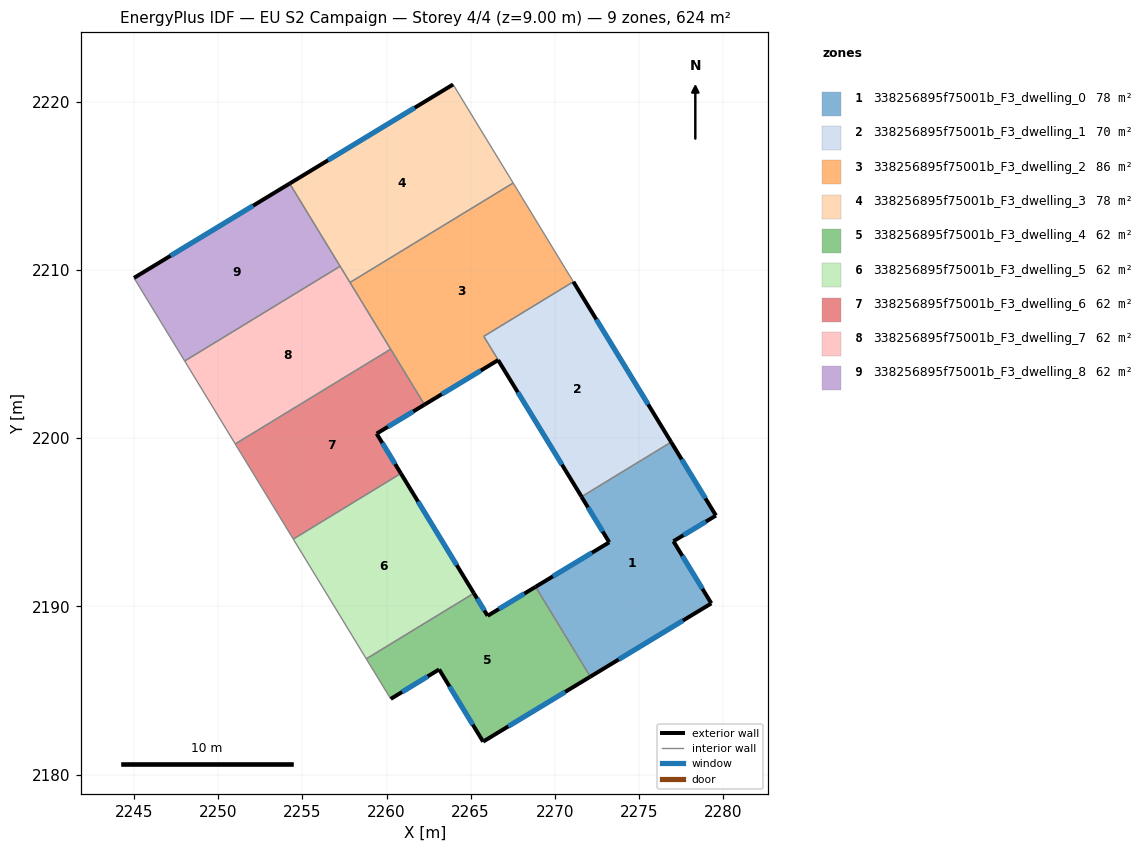
=== STOREY PLAN SPEC (per zone: floor XY polygon, exterior-wall plan segments, windows/doors) ===
zone 1: 338256895f75001b_F3_dwelling_0  (78.0 m²)
  floor: (2276.91, 2199.76) (2279.58, 2195.40) (2277.05, 2193.87) (2279.30, 2190.18) (2272.11, 2185.83) (2268.86, 2191.16) (2273.24, 2193.81) (2271.59, 2196.52)
  exterior wall: (2273.24, 2193.81) – (2268.86, 2191.16)  [5.1 m]
    window: (2272.21, 2193.19) – (2269.89, 2191.79)  [4.3 m²]
  exterior wall: (2271.59, 2196.52) – (2273.24, 2193.81)  [3.2 m]
    window: (2271.97, 2195.88) – (2272.85, 2194.45)  [2.7 m²]
  exterior wall: (2279.58, 2195.40) – (2276.91, 2199.76)  [5.1 m]
    window: (2278.95, 2196.43) – (2277.54, 2198.74)  [4.3 m²]
  exterior wall: (2277.05, 2193.87) – (2279.58, 2195.40)  [3.0 m]
    window: (2277.64, 2194.23) – (2278.98, 2195.04)  [2.5 m²]
  exterior wall: (2279.30, 2190.18) – (2277.05, 2193.87)  [4.3 m]
    window: (2278.77, 2191.05) – (2277.58, 2193.01)  [3.6 m²]
  exterior wall: (2272.11, 2185.83) – (2279.30, 2190.18)  [8.4 m]
    window: (2273.80, 2186.85) – (2277.61, 2189.16)  [7.1 m²]
  interior walls: 2
zone 2: 338256895f75001b_F3_dwelling_1  (69.6 m²)
  floor: (2271.10, 2209.29) (2276.91, 2199.76) (2271.59, 2196.52) (2265.78, 2206.05)
  exterior wall: (2276.91, 2199.76) – (2271.10, 2209.29)  [11.2 m]
    window: (2275.55, 2202.00) – (2272.47, 2207.06)  [9.4 m²]
  interior walls: 3
zone 3: 338256895f75001b_F3_dwelling_2  (86.5 m²)
  floor: (2267.53, 2215.16) (2271.10, 2209.29) (2265.78, 2206.05) (2271.59, 2196.52) (2266.63, 2204.64) (2262.26, 2201.99) (2257.83, 2209.25)
  exterior wall: (2262.26, 2201.99) – (2266.63, 2204.64)  [5.1 m]
    window: (2263.28, 2202.61) – (2265.61, 2204.02)  [4.3 m²]
  exterior wall: (2266.63, 2204.64) – (2271.59, 2196.52)  [9.5 m]
    window: (2267.80, 2202.73) – (2270.43, 2198.43)  [8.0 m²]
  interior walls: 6
zone 4: 338256895f75001b_F3_dwelling_3  (78.0 m²)
  floor: (2263.96, 2221.02) (2267.53, 2215.16) (2257.83, 2209.25) (2254.24, 2215.13)
  exterior wall: (2263.96, 2221.02) – (2254.24, 2215.13)  [11.4 m]
    window: (2261.68, 2219.64) – (2256.53, 2216.51)  [9.6 m²]
  interior walls: 4
zone 5: 338256895f75001b_F3_dwelling_4  (62.4 m²)
  floor: (2268.86, 2191.16) (2272.11, 2185.83) (2265.74, 2181.96) (2263.13, 2186.25) (2260.25, 2184.50) (2258.80, 2186.88) (2265.19, 2190.78) (2266.01, 2189.44)
  exterior wall: (2266.01, 2189.44) – (2265.19, 2190.78)  [1.6 m]
    window: (2265.82, 2189.76) – (2265.38, 2190.47)  [1.3 m²]
  exterior wall: (2268.86, 2191.16) – (2266.01, 2189.44)  [3.3 m]
    window: (2268.19, 2190.76) – (2266.68, 2189.85)  [2.8 m²]
  exterior wall: (2265.74, 2181.96) – (2272.11, 2185.83)  [7.4 m]
    window: (2267.24, 2182.87) – (2270.62, 2184.92)  [6.3 m²]
  exterior wall: (2263.13, 2186.25) – (2265.74, 2181.96)  [5.0 m]
    window: (2263.74, 2185.25) – (2265.13, 2182.97)  [4.2 m²]
  exterior wall: (2260.25, 2184.50) – (2263.13, 2186.25)  [3.4 m]
    window: (2260.93, 2184.91) – (2262.45, 2185.84)  [2.8 m²]
  interior walls: 3
zone 6: 338256895f75001b_F3_dwelling_5  (62.4 m²)
  floor: (2260.85, 2197.90) (2265.19, 2190.78) (2258.80, 2186.88) (2254.46, 2194.00)
  exterior wall: (2265.19, 2190.78) – (2260.85, 2197.90)  [8.3 m]
    window: (2264.17, 2192.45) – (2261.87, 2196.23)  [7.0 m²]
  interior walls: 3
zone 7: 338256895f75001b_F3_dwelling_6  (62.4 m²)
  floor: (2260.25, 2205.29) (2262.26, 2201.99) (2259.41, 2200.27) (2260.85, 2197.90) (2254.46, 2194.00) (2251.01, 2199.66)
  exterior wall: (2259.41, 2200.27) – (2262.26, 2201.99)  [3.3 m]
    window: (2260.08, 2200.67) – (2261.59, 2201.59)  [2.8 m²]
  exterior wall: (2260.85, 2197.90) – (2259.41, 2200.27)  [2.8 m]
    window: (2260.52, 2198.46) – (2259.75, 2199.71)  [2.3 m²]
  interior walls: 4
zone 8: 338256895f75001b_F3_dwelling_7  (62.4 m²)
  floor: (2257.24, 2210.21) (2260.25, 2205.29) (2251.01, 2199.66) (2248.01, 2204.58)
  interior walls: 5
zone 9: 338256895f75001b_F3_dwelling_8  (62.4 m²)
  floor: (2254.24, 2215.13) (2257.24, 2210.21) (2248.01, 2204.58) (2244.99, 2209.52)
  exterior wall: (2254.24, 2215.13) – (2244.99, 2209.52)  [10.8 m]
    window: (2252.07, 2213.81) – (2247.17, 2210.84)  [9.1 m²]
  interior walls: 3

=== DERIVED (storey summary) ===
Building: EU S2 Campaign
Storey: 4 of 4  (floor level z = 9.00 m)
Storey gross floor area: 624.3 m²
Zones on this storey: 9
  - 338256895f75001b_F3_dwelling_0: floor 78.0 m²; exterior wall 29.1 m (87.2 m²); 6 window(s) 24.5 m²; WWR 28.1%
  - 338256895f75001b_F3_dwelling_1: floor 69.6 m²; exterior wall 11.2 m (33.5 m²); 1 window(s) 9.4 m²; WWR 28.1%
  - 338256895f75001b_F3_dwelling_2: floor 86.5 m²; exterior wall 14.6 m (43.9 m²); 2 window(s) 12.3 m²; WWR 28.1%
  - 338256895f75001b_F3_dwelling_3: floor 78.0 m²; exterior wall 11.4 m (34.1 m²); 1 window(s) 9.6 m²; WWR 28.1%
  - 338256895f75001b_F3_dwelling_4: floor 62.4 m²; exterior wall 20.7 m (62.2 m²); 5 window(s) 17.5 m²; WWR 28.1%
  - 338256895f75001b_F3_dwelling_5: floor 62.4 m²; exterior wall 8.3 m (25.0 m²); 1 window(s) 7.0 m²; WWR 28.1%
  - 338256895f75001b_F3_dwelling_6: floor 62.4 m²; exterior wall 6.1 m (18.3 m²); 2 window(s) 5.1 m²; WWR 28.1%
  - 338256895f75001b_F3_dwelling_7: floor 62.4 m²
  - 338256895f75001b_F3_dwelling_8: floor 62.4 m²; exterior wall 10.8 m (32.5 m²); 1 window(s) 9.1 m²; WWR 28.1%
Zone adjacency (shared interzone walls):
  - 338256895f75001b_F3_dwelling_0 ↔ 338256895f75001b_F3_dwelling_1
  - 338256895f75001b_F3_dwelling_0 ↔ 338256895f75001b_F3_dwelling_4
  - 338256895f75001b_F3_dwelling_1 ↔ 338256895f75001b_F3_dwelling_2
  - 338256895f75001b_F3_dwelling_2 ↔ 338256895f75001b_F3_dwelling_3
  - 338256895f75001b_F3_dwelling_2 ↔ 338256895f75001b_F3_dwelling_6
  - 338256895f75001b_F3_dwelling_2 ↔ 338256895f75001b_F3_dwelling_7
  - 338256895f75001b_F3_dwelling_3 ↔ 338256895f75001b_F3_dwelling_7
  - 338256895f75001b_F3_dwelling_3 ↔ 338256895f75001b_F3_dwelling_8
  - 338256895f75001b_F3_dwelling_4 ↔ 338256895f75001b_F3_dwelling_5
  - 338256895f75001b_F3_dwelling_5 ↔ 338256895f75001b_F3_dwelling_6
  - 338256895f75001b_F3_dwelling_6 ↔ 338256895f75001b_F3_dwelling_7
  - 338256895f75001b_F3_dwelling_7 ↔ 338256895f75001b_F3_dwelling_8